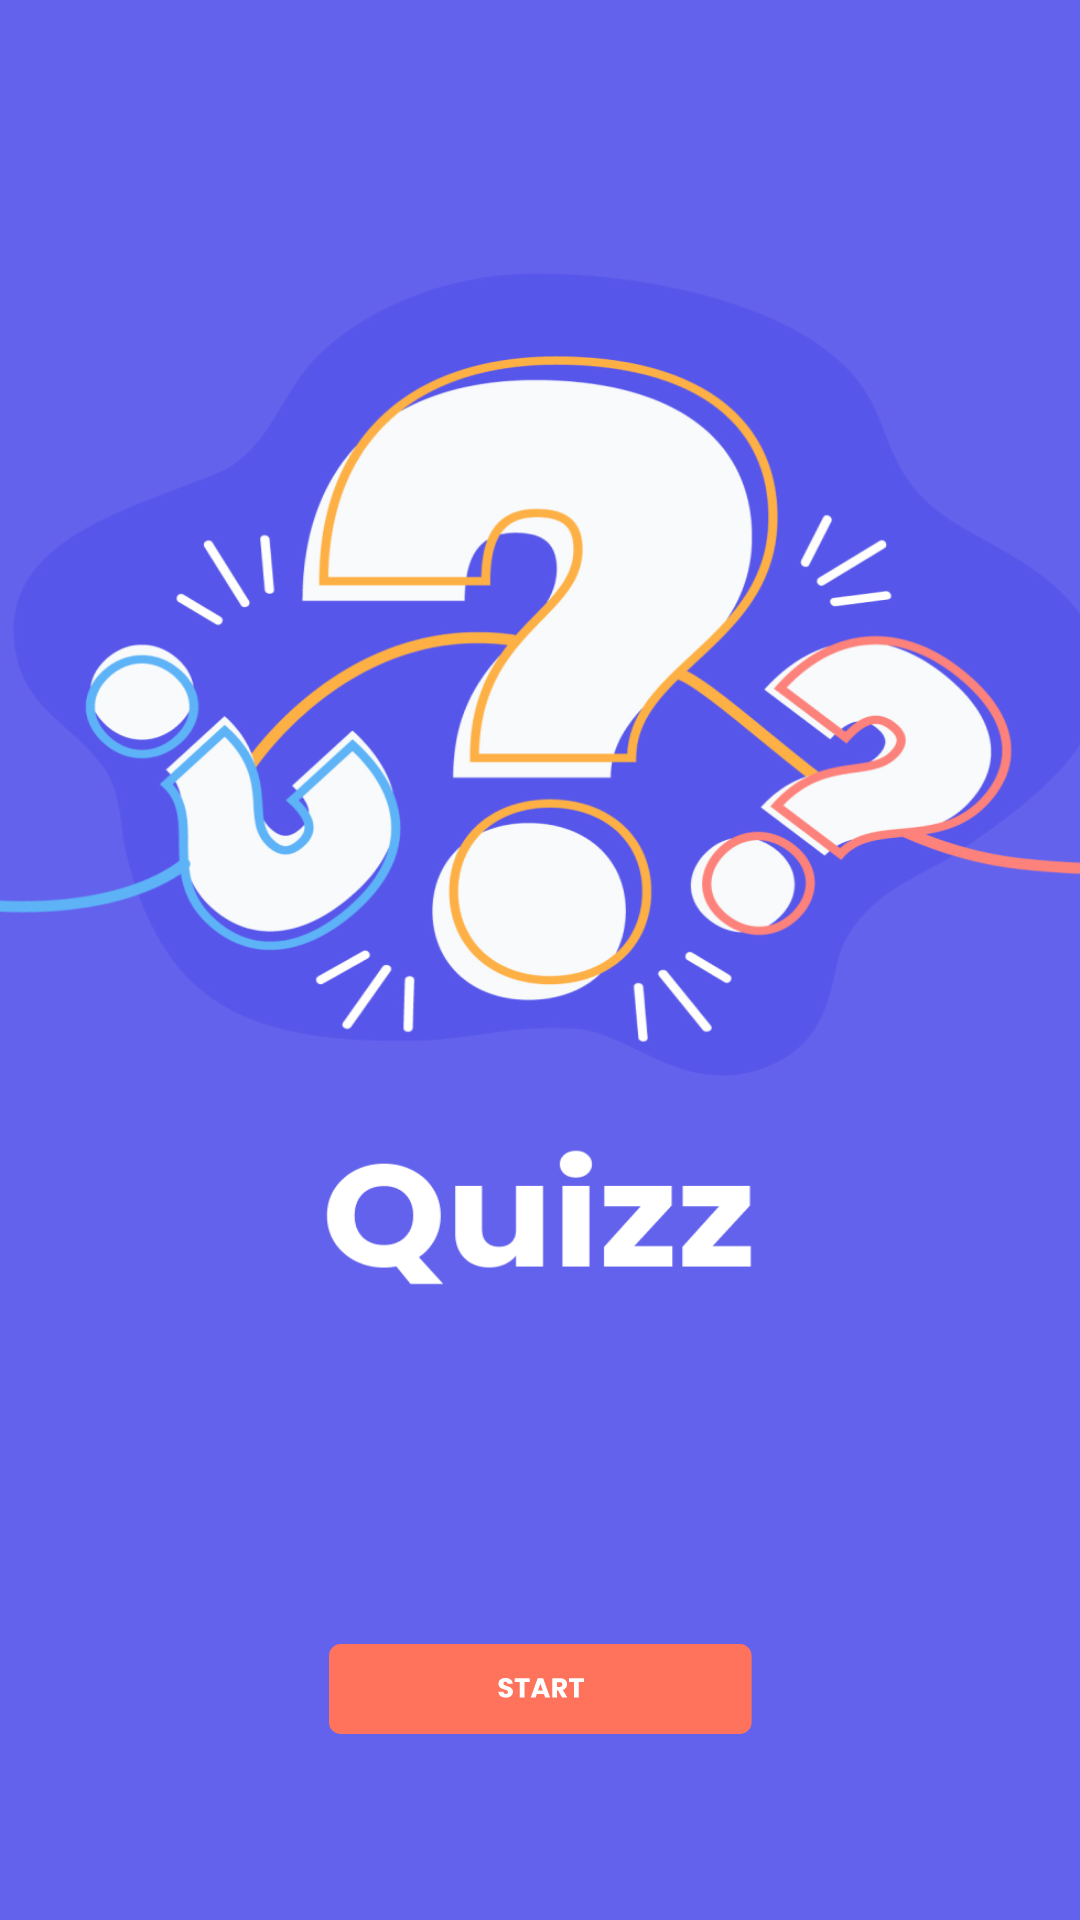

Here is an Android app screen rendered from its layout file. Give the layout XML and the strings, colors and styles it references.
<!-- AndroidManifest.xml: application theme Theme.QuizGame -->
<!-- res/layout/fragment_welcom.xml -->
<?xml version="1.0" encoding="utf-8"?>
<androidx.constraintlayout.widget.ConstraintLayout xmlns:android="http://schemas.android.com/apk/res/android"
    xmlns:app="http://schemas.android.com/apk/res-auto"
    xmlns:tools="http://schemas.android.com/tools"
    android:layout_width="match_parent"
    android:layout_height="match_parent"
    android:background="@drawable/icon_background"
    tools:context=".ui.welcom.WelcomeFragment">


    <ImageView
        android:id="@+id/btnStart"
        android:layout_width="wrap_content"
        android:layout_height="wrap_content"
        android:layout_marginBottom="62dp"
        android:src="@drawable/icon_button_start"
        app:layout_constraintBottom_toBottomOf="parent"
        app:layout_constraintEnd_toEndOf="parent"
        app:layout_constraintStart_toStartOf="parent" />
</androidx.constraintlayout.widget.ConstraintLayout>
<!-- resources referenced by this layout -->
<resources>
  <!-- drawable icon_background: png bitmap (drawable-xxxhdpi, 314768 bytes) -->
  <!-- drawable icon_button_start: vector/xml drawable (drawable, 2205 chars, omitted) -->
  <style name="Theme.QuizGame" parent="Base.Theme.QuizGame" />
  <style name="Base.Theme.QuizGame" parent="Theme.Material3.DayNight.NoActionBar">
          <item name="colorPrimaryVariant">@color/purple</item>
          <item name="android:statusBarColor">?attr/colorPrimaryVariant</item>
          
          
      </style>
  <color name="purple">#6362EC</color>
</resources>
